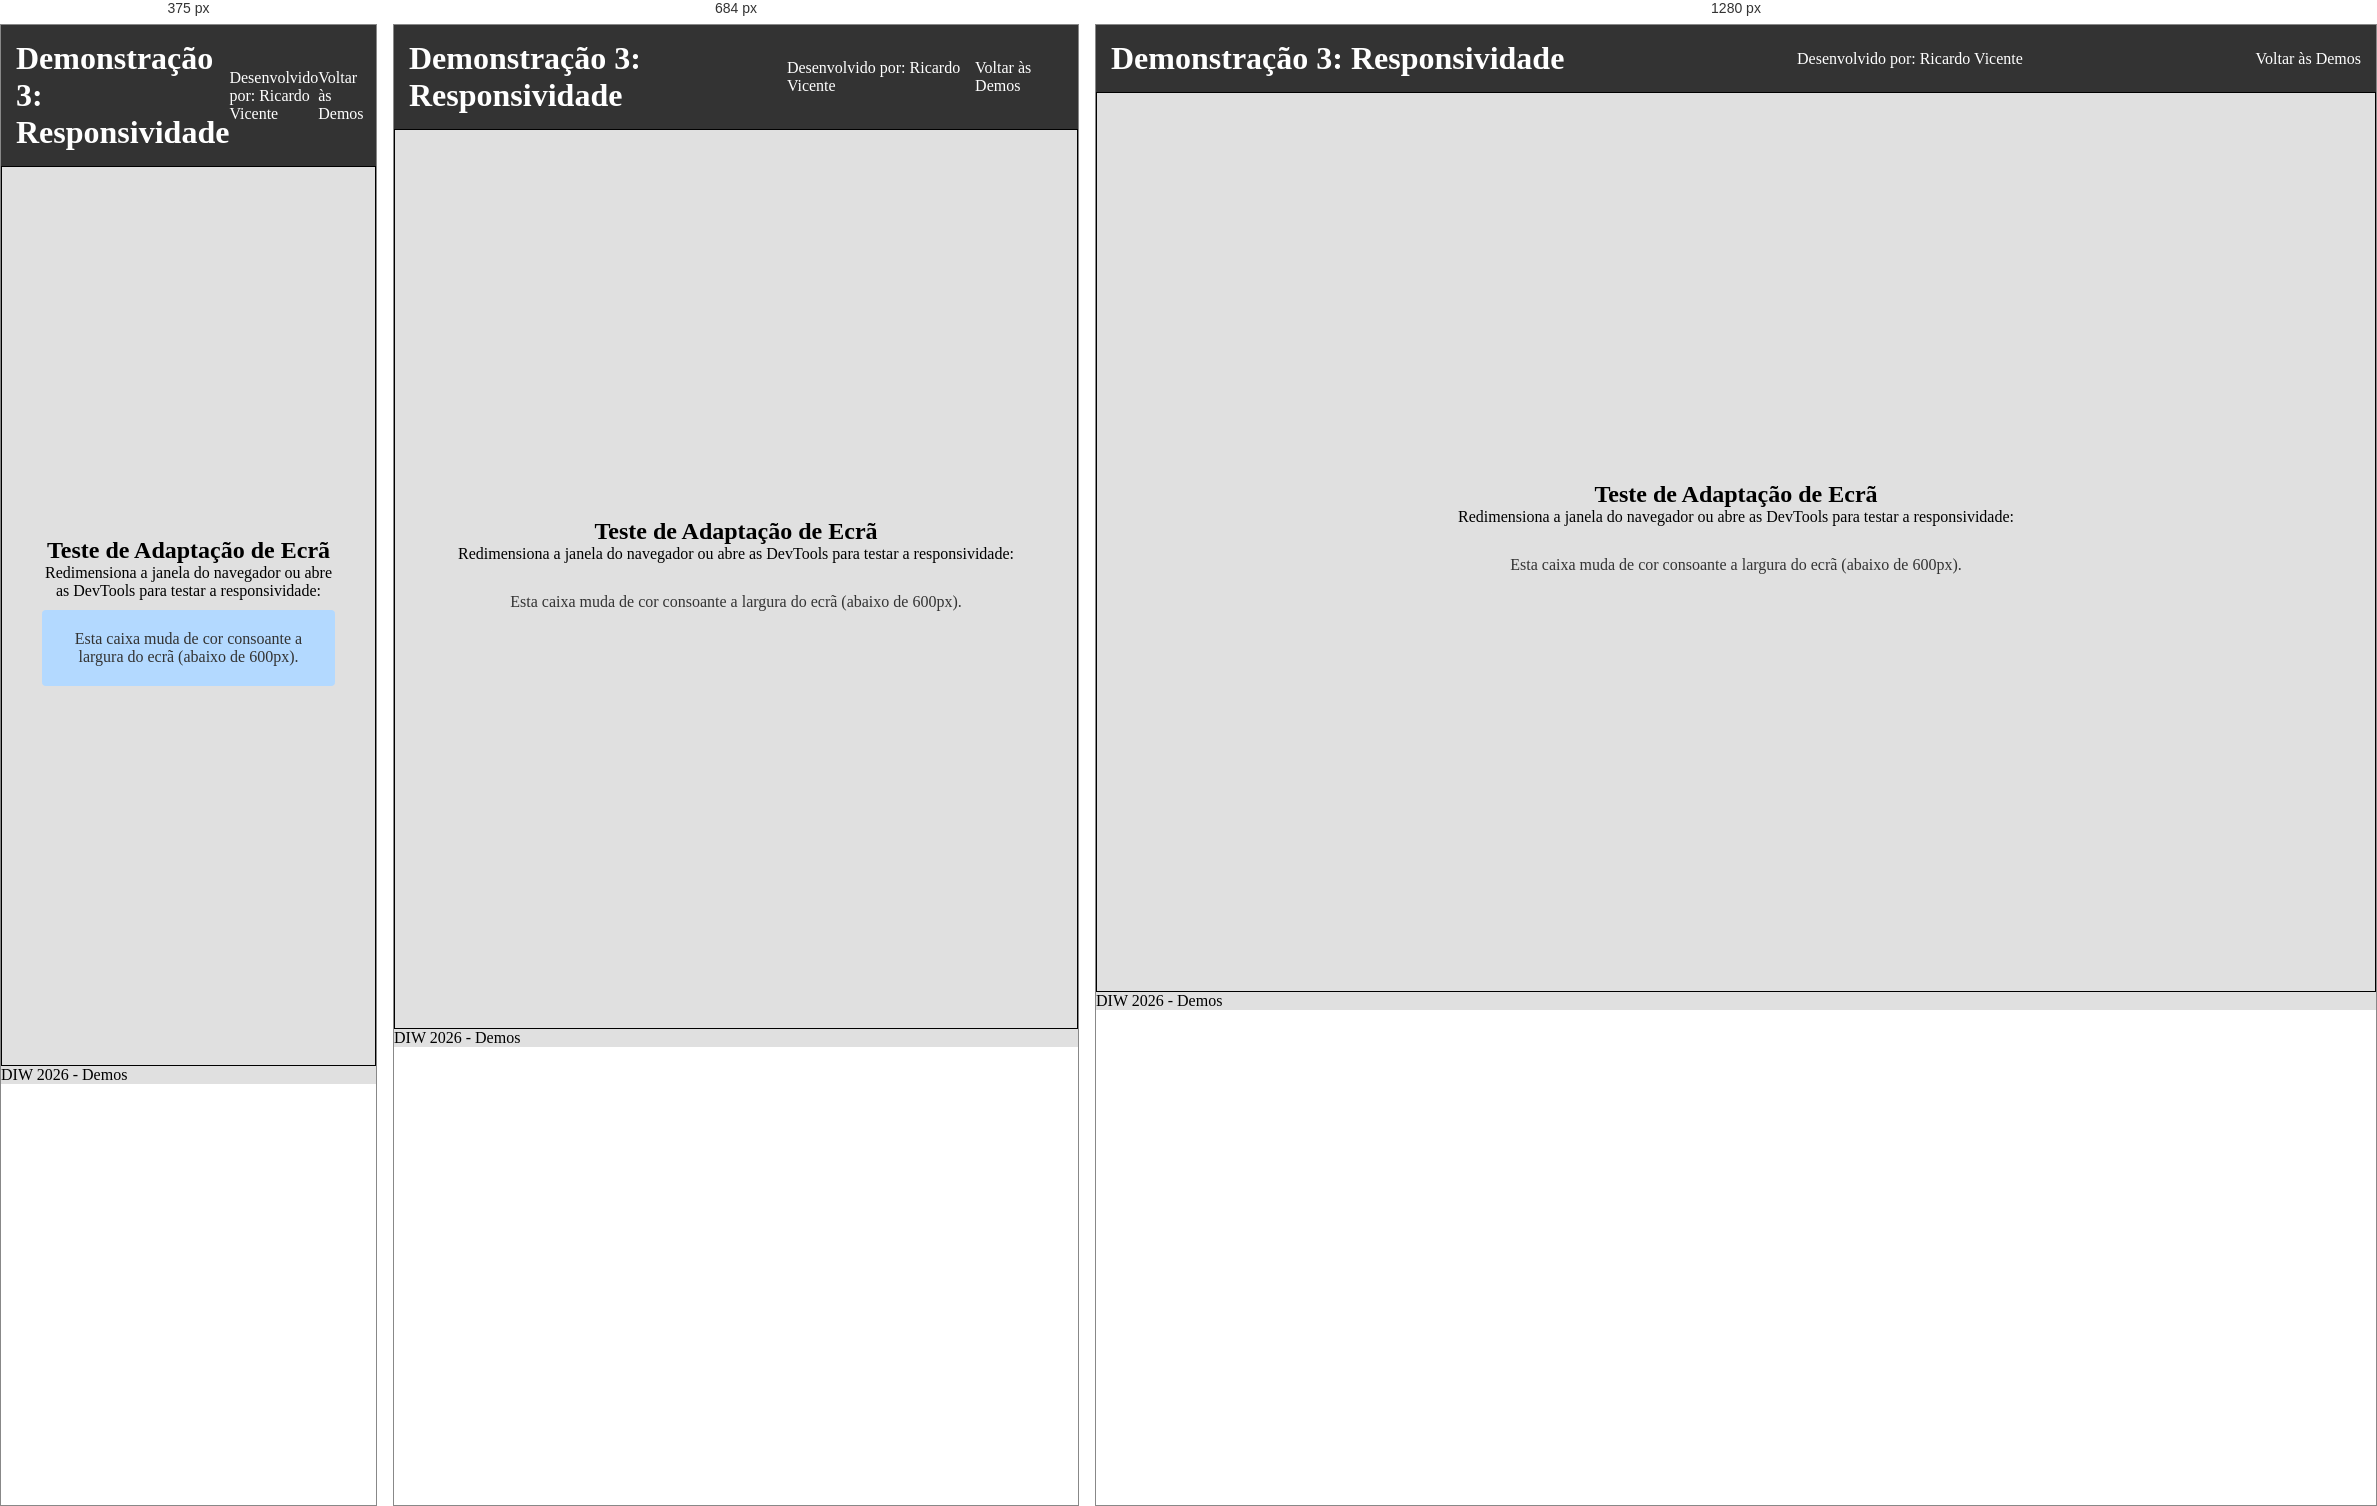
Rendered at 375 px, 684 px and 1280 px, left to right.

<!-- file: demo3.html -->
<!doctype html>
<html lang="pt">
  <head>
    <meta charset="UTF-8" />
    <meta name="viewport" content="width=device-width, initial-scale=1.0" />
    <title>Demo 3 - Responsividade e DevTools</title>
    <link rel="stylesheet" href="../styles.css" />
    <style>
      /* Estilos específicos da Demonstração 3 */
      .demo-caixa {
        background-color: #e0e0e0;
        color: #333333;
        padding: 20px;
        margin: 10px 0;
        text-align: center;
        border-radius: 4px;
      }

      /* Media Query: Altera a cor de fundo em ecrãs pequenos (ex: telemóvel) */
      @media (max-width: 600px) {
        .demo-caixa {
          background-color: #b3d9ff;
        }
      }
    </style>
  </head>
  <body>
    <header>
      <h1>Demonstração 3: Responsividade</h1>
      <p>Desenvolvido por: Ricardo Vicente</p>
      <nav>
        <a href="demos.html">Voltar às Demos</a>
      </nav>
    </header>

    <main>
      <section>
        <h2>Teste de Adaptação de Ecrã</h2>
        <p>Redimensiona a janela do navegador ou abre as DevTools para testar a responsividade:</p>

        <div class="demo-caixa">
          <p>Esta caixa muda de cor consoante a largura do ecrã (abaixo de 600px).</p>
        </div>
      </section>
    </main>

    <footer>
      <p>DIW 2026 - Demos</p>
    </footer>
  </body>
</html>


/* @media block from styles.css */
@media (max-width: 768px) {
    section#cadeira {
        flex-direction: column;
        text-align: center;
    }

    section#cadeira p {
        text-align: center;    /* No telemóvel o texto fica centrado para melhor estética */
    }
}